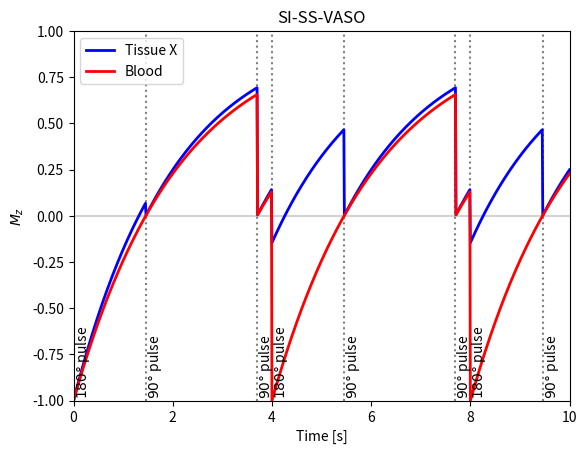
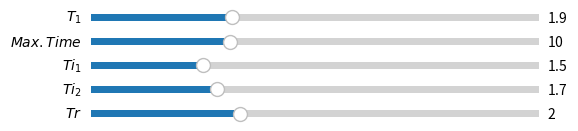

The script that saved these images, in order:
"""Interactive SS-SI-VASO longitudinal magnetization simulation.

Reference
---------
[redacted]

"""
import numpy as np
import matplotlib.pyplot as plt
from matplotlib.widgets import Slider


# =============================================================================
# Functions that will be put into the library
# =============================================================================
def Mz(time, M0_equi, M0_init, FA_rad, T1):
    """Longitudinal magnetization."""
    return M0_equi - (M0_equi - M0_init * np.cos(FA_rad)) * np.exp(-time/T1)


def compute_SS_SI_VASO_Mz_signal(time, T1, Tr, Ti1, Ti2, mode_nonblood=False):
    """Compute VASO Mz signal."""
    signal = np.zeros(time.shape)
    M0_equi = 1.  # This never changes
    M0_init = 1.

    # Prepare condition array
    cond = np.full(time.shape, 3)
    idx2 = time % (Tr*2) <= (Ti2+Tr)  # Stages after 180 deg pulse
    idx1 = time % (Tr*2) <= Ti1  # Stages after the first 90 deg pulse
    cond[idx2] = 2
    cond[idx1] = 1
    for i, t in enumerate(time):
        t %= 2*Tr
        # ---------------------------------------------------------------------
        # Handle first signal separately
        # ---------------------------------------------------------------------
        if i == 0:
            signal[i] = Mz(time=t, M0_equi=M0_equi, M0_init=M0_init,
                           FA_rad=np.deg2rad(180), T1=T1)
        # ---------------------------------------------------------------------
        # After 180 degree pulse
        # ---------------------------------------------------------------------
        elif cond[i] == 1:
            if mode_nonblood:
                if cond[i] != cond[i-1]:  # Update M0 upon condition switch
                    M0_init = Mz(time=Tr-Ti2, M0_equi=M0_equi, M0_init=M0_init,
                                 FA_rad=np.deg2rad(90), T1=T1)
            signal[i] = Mz(time=t, M0_equi=M0_equi, M0_init=M0_init,
                           FA_rad=np.deg2rad(180), T1=T1)
        # ---------------------------------------------------------------------
        # After the first 90 degree pulse
        # ---------------------------------------------------------------------
        elif cond[i] == 2:
            signal[i] = Mz(time=t-Ti1, M0_equi=M0_equi, M0_init=M0_init,
                           FA_rad=np.deg2rad(90), T1=T1)
        # ---------------------------------------------------------------------
        # After the second 90 degree pulse
        # ---------------------------------------------------------------------
        else:
            signal[i] = Mz(time=t-Tr-Ti2, M0_equi=M0_equi, M0_init=M0_init,
                           FA_rad=np.deg2rad(90), T1=T1)
    return signal


def plot_SS_SI_VASO_Mz_signal(ax, max_time, T1_ref, T1, Tr, Ti1, Ti2):
    """Protocol to plot VASO longitudinal magnetization."""
    time = np.linspace(0, max_time, 1001)
    signal1 = compute_SS_SI_VASO_Mz_signal(time, T1, Tr, Ti1, Ti2,
                                           mode_nonblood=True)
    signal2 = compute_SS_SI_VASO_Mz_signal(time, T1_ref, Tr, Ti1, Ti2,
                                           mode_nonblood=False)

    ax.cla()
    ax.plot(time, signal1, lw=2, color="blue")
    ax.plot(time, signal2, lw=2, color="red")

    ax.set_title("SI-SS-VASO")
    ax.set_xlabel("Time [s]")
    ax.set_ylabel(r"$M_z$")
    ax.set_xlim([0, max_time])
    ax.set_ylim([-1, 1])
    ax.legend(['Tissue X', 'Blood'], loc="upper left")

    # -------------------------------------------------------------------------
    # Horizontal lines
    ax.hlines([0], 0, max_time, linestyle='solid', color='lightgray', zorder=0)

    # Vertical lines
    trans = ax.get_xaxis_transform()

    event_180deg = np.arange(0, max_time, 2*Tr)
    ax.vlines(event_180deg, -1, 1, linestyle=':', color='gray', zorder=0)
    for x in event_180deg:
        ax.text(x, 0.02, r"$180\degree$ pulse", rotation=90, transform=trans)

    event_90deg_1 = np.arange(Ti1, max_time, 2*Tr)
    for x in event_90deg_1:
        ax.text(x, 0.02, r"$90\degree$ pulse", rotation=90, transform=trans)
    ax.vlines(event_90deg_1, -1, 1, linestyle=':', color='gray', zorder=0)

    event_90deg_2 = np.arange(Tr+Ti2, max_time, 2*Tr)
    for x in event_90deg_2:
        ax.text(x, 0.02, r"$90\degree$ pulse", rotation=90, transform=trans)
    ax.vlines(event_90deg_2, -1, 1, linestyle=':', color='gray', zorder=0)


def update(val):
    """Update plot data after each slider interaction."""
    T1 = sT1.val
    max_time = sTime.val
    Ti1 = sTi1.val
    Ti2 = sTi2.val
    Tr = sTr.val

    plot_SS_SI_VASO_Mz_signal(ax1, max_time, T1_ref=T1b, T1=T1, Tr=Tr,
                              Ti1=Ti1, Ti2=Ti2)
    fig1.canvas.draw_idle()


# =============================================================================
# Initial parameters (direct translation of gnuplot conditions)
# =============================================================================
T1gm = 1.9
T1b = 2.1  # steady state blood

Ti1 = 1.45561
Ti2 = 1.7
Tr = 2.

max_time = 5 * Tr
time = np.linspace(0, max_time, 1001)

# =============================================================================
# Plotting
# =============================================================================
# Prepare figure
fig1, (ax1) = plt.subplots(1, 1)
plot_SS_SI_VASO_Mz_signal(ax1, max_time, T1_ref=T1b, T1=T1gm, Tr=Tr,
                          Ti1=Ti1, Ti2=Ti2)

# -----------------------------------------------------------------------------
# Sliders
# -----------------------------------------------------------------------------
fig2 = plt.figure()
axcolor = 'lightgoldenrodyellow'

# [left, bottom, width, height]
axT1 = plt.axes([0.15, 0.9, 0.70, 0.03], facecolor=axcolor)
axTime = plt.axes([0.15, 0.85, 0.70, 0.03], facecolor=axcolor)
axTi1 = plt.axes([0.15, 0.80, 0.70, 0.03], facecolor=axcolor)
axTi2 = plt.axes([0.15, 0.75, 0.70, 0.03], facecolor=axcolor)
axTr = plt.axes([0.15, 0.70, 0.70, 0.03], facecolor=axcolor)

sT1 = Slider(axT1, r"$T_1$", 0, 6.0, valinit=T1gm, valstep=0.1)
sTime = Slider(axTime, r"$Max. Time$", 1, 30, valinit=max_time, valstep=0.5)
sTi1 = Slider(axTi1, r"$Ti_1$", 0, 6.0, valinit=Ti1, valstep=0.1)
sTi2 = Slider(axTi2, r"$Ti_2$", 0, 6.0, valinit=Ti2, valstep=0.1)
sTr = Slider(axTr, r"$Tr$", 0, 6.0, valinit=Tr, valstep=0.1)

sT1.on_changed(update)
sTime.on_changed(update)
sTi1.on_changed(update)
sTi2.on_changed(update)
sTr.on_changed(update)

plt.show()
